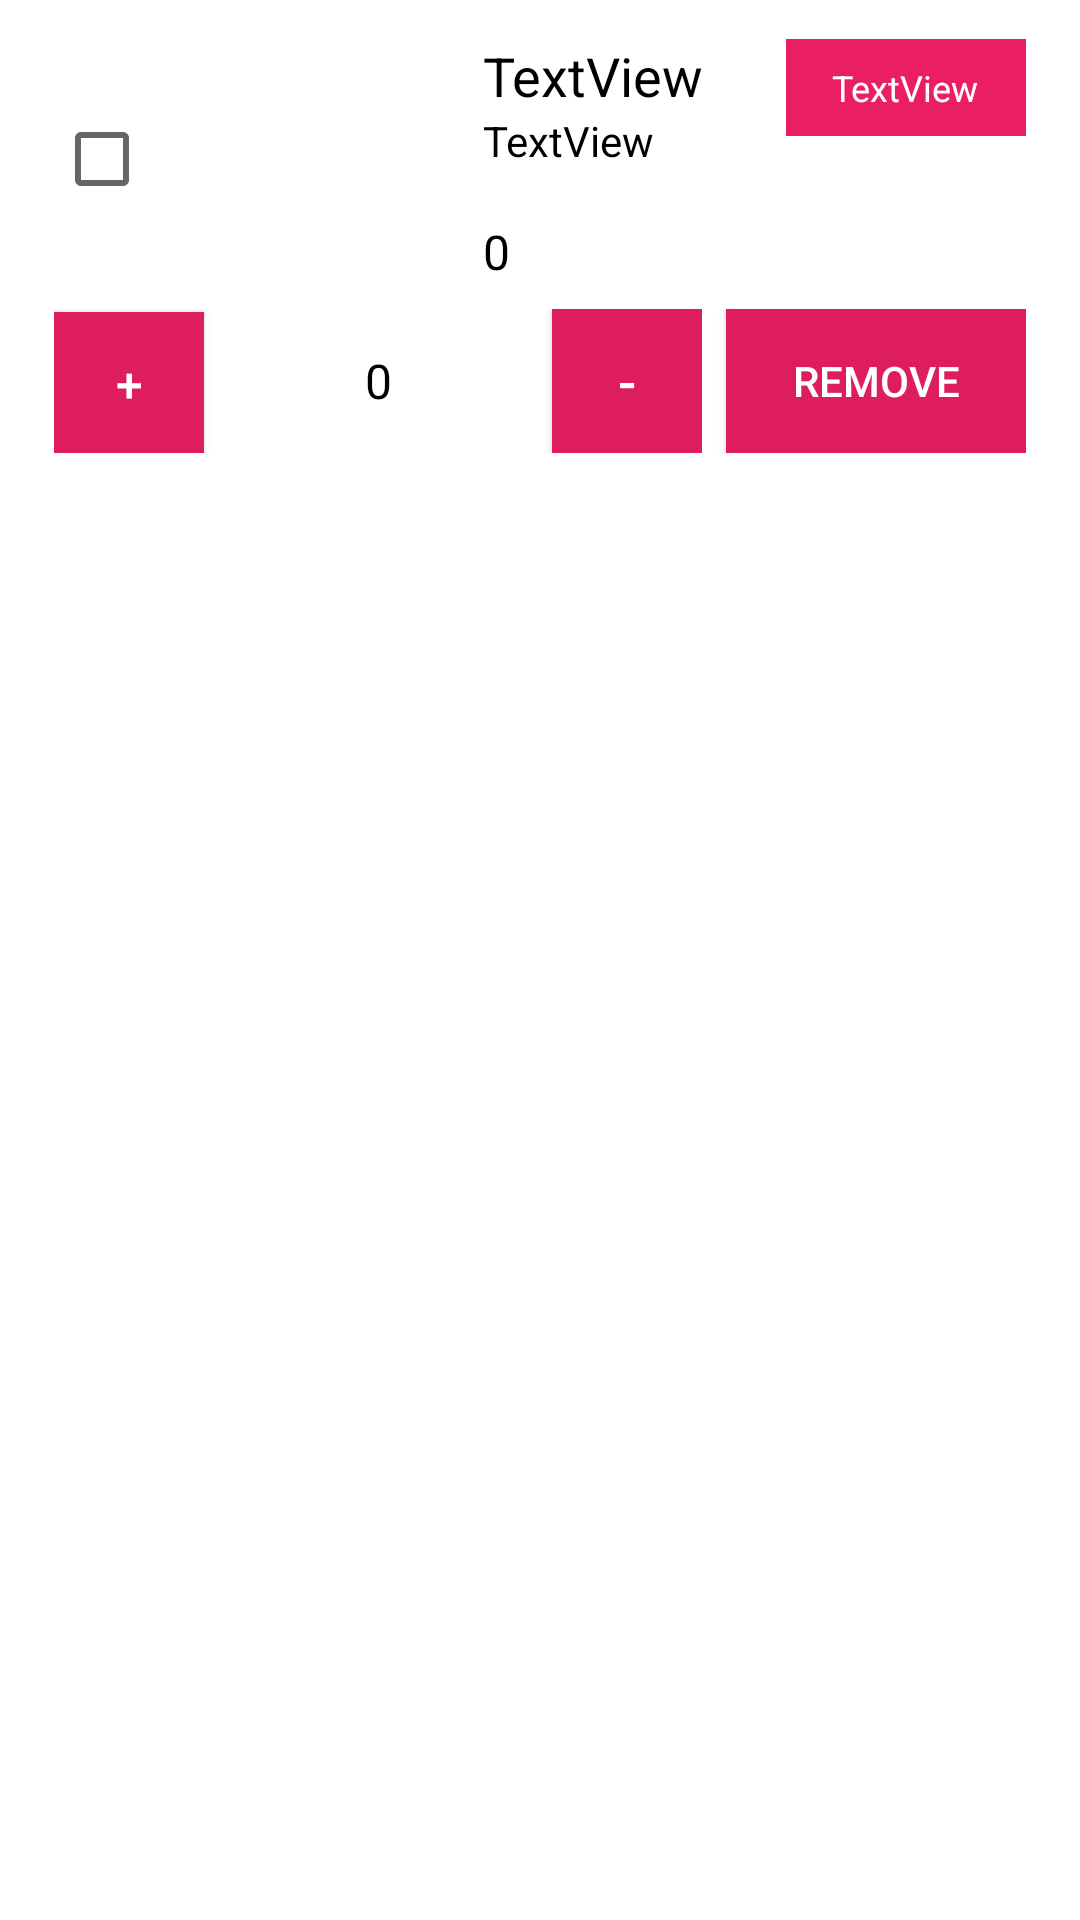

Android layout source for this screen:
<!-- AndroidManifest.xml: application theme AppTheme -->
<!-- res/layout/lv_user_cart.xml -->
<LinearLayout
	xmlns:android="http://schemas.android.com/apk/res/android"
	xmlns:app="http://schemas.android.com/apk/res-auto"
	xmlns:tools="http://schemas.android.com/tools"
	android:layout_width="match_parent"
	android:layout_height="match_parent"
	android:orientation="vertical">
	<LinearLayout
		android:id="@+id/main"
		android:layout_width="match_parent"
		android:layout_height="wrap_content"
		android:background="#FFFFFF"
		android:orientation="horizontal">
		<LinearLayout
			android:id="@+id/box"
			android:layout_width="match_parent"
			android:layout_height="wrap_content"
			android:layout_marginLeft="10dp"
			android:layout_marginTop="5dp"
			android:layout_marginRight="10dp"
			android:layout_marginBottom="5dp"
			android:padding="8dp"
			android:background="#FFFFFF"
			android:gravity="center_vertical"
			android:orientation="vertical">
			<TextView
				android:id="@+id/selected_item"
				android:focusable="false"
				android:layout_width="0dp"
				android:layout_height="0dp"
				android:padding="8dp"
				android:text="TextView"
				android:textSize="12sp"
				android:textColor="#000000"/>
			<LinearLayout
				android:id="@+id/linear4"
				android:layout_width="match_parent"
				android:layout_height="wrap_content"
				android:layout_marginBottom="10dp"
				android:gravity="center_vertical"
				android:orientation="horizontal">
				<CheckBox
					android:id="@+id/cb"
					android:focusable="false"
					android:layout_width="wrap_content"
					android:layout_height="wrap_content"
					android:padding="8dp"
					android:gravity="center_horizontal|center_vertical"
					android:textSize="12sp"
					android:textColor="#000000"/>
				<ImageView
					android:id="@+id/thumbnail"
					android:focusable="false"
					android:layout_width="80dp"
					android:layout_height="80dp"
					android:layout_marginRight="15dp"
					android:src="@drawable/default_image"
					android:scaleType="fitXY"/>
				<LinearLayout
					android:id="@+id/linear3"
					android:layout_width="match_parent"
					android:layout_height="match_parent"
					android:gravity="center_vertical"
					android:orientation="vertical">
					<LinearLayout
						android:id="@+id/linear7"
						android:layout_width="match_parent"
						android:layout_height="wrap_content"
						android:orientation="horizontal"
						android:layout_weight="1">
						<LinearLayout
							android:id="@+id/linear8"
							android:layout_width="wrap_content"
							android:layout_height="wrap_content"
							android:orientation="vertical"
							android:layout_weight="1">
							<TextView
								android:id="@+id/unit"
								android:focusable="false"
								android:layout_width="wrap_content"
								android:layout_height="wrap_content"
								android:text="TextView"
								android:textSize="18sp"
								android:textColor="#000000"/>
							<TextView
								android:id="@+id/brand"
								android:focusable="false"
								android:layout_width="wrap_content"
								android:layout_height="wrap_content"
								android:layout_marginBottom="8dp"
								android:text="TextView"
								android:textSize="14sp"
								android:textColor="#000000"/>
						</LinearLayout>
						<LinearLayout
							android:id="@+id/boxStatus"
							android:layout_width="80dp"
							android:layout_height="wrap_content"
							android:padding="8dp"
							android:background="#E91E63"
							android:gravity="center_horizontal|center_vertical"
							android:orientation="vertical">
							<TextView
								android:id="@+id/statusText"
								android:focusable="false"
								android:layout_width="wrap_content"
								android:layout_height="wrap_content"
								android:text="TextView"
								android:textSize="12sp"
								android:textColor="#FFFFFF"/>
						</LinearLayout>
					</LinearLayout>
					<LinearLayout
						android:id="@+id/linear6"
						android:layout_width="match_parent"
						android:layout_height="20dp"
						android:orientation="horizontal">
						<TextView
							android:id="@+id/price"
							android:focusable="false"
							android:layout_width="wrap_content"
							android:layout_height="wrap_content"
							android:gravity="right"
							android:text="0"
							android:textSize="16sp"
							android:textColor="#000000"/>
					</LinearLayout>
				</LinearLayout>
			</LinearLayout>
			<LinearLayout
				android:id="@+id/realBoxControl"
				android:layout_width="match_parent"
				android:layout_height="wrap_content"
				android:gravity="right"
				android:orientation="horizontal">
				<LinearLayout
					android:id="@+id/boxControl"
					android:layout_width="match_parent"
					android:layout_height="wrap_content"
					android:layout_marginRight="8dp"
					android:orientation="horizontal"
					android:layout_weight="1">
					<Button
						android:id="@+id/btnAddQty"
						android:focusable="false"
						android:layout_width="50dp"
						android:layout_height="wrap_content"
						android:padding="8dp"
						android:background="#DD1D5E"
						android:text="+"
						android:textSize="16sp"
						android:textColor="#FFFFFF"/>
					<TextView
						android:id="@+id/qty"
						android:focusable="false"
						android:layout_width="100dp"
						android:layout_height="match_parent"
						android:layout_marginLeft="8dp"
						android:layout_marginRight="8dp"
						android:gravity="center_horizontal|center_vertical"
						android:text="0"
						android:textSize="16sp"
						android:textColor="#000000"/>
					<Button
						android:id="@+id/btnDiminishQty"
						android:focusable="false"
						android:layout_width="50dp"
						android:layout_height="wrap_content"
						android:padding="8dp"
						android:background="#DD1D5E"
						android:text="-"
						android:textSize="18sp"
						android:textColor="#FFFFFF"/>
				</LinearLayout>
				<Button
					android:id="@+id/btnRemove"
					android:focusable="false"
					android:layout_width="100dp"
					android:layout_height="wrap_content"
					android:padding="8dp"
					android:background="#DD1D5E"
					android:text="REMOVE"
					android:textSize="14sp"
					android:textColor="#FFFFFF"/>
			</LinearLayout>
		</LinearLayout>
	</LinearLayout>
</LinearLayout>
<!-- resources referenced by this layout -->
<resources>

</resources>
